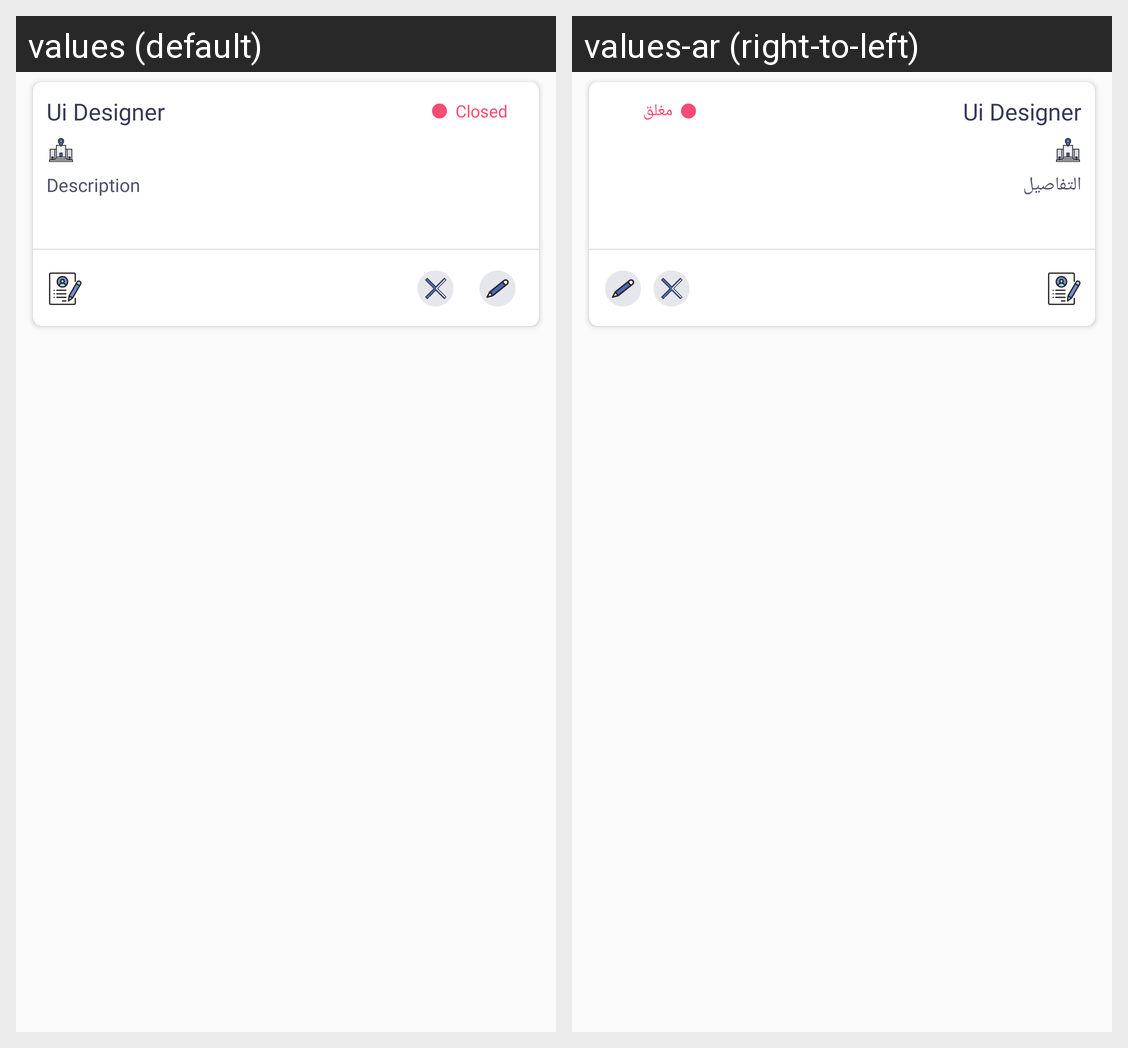

This grid shows one Android layout under two languages. Give, for every string resource on the screen, its name, the default text and each shown locale's text.
Android screen res/layout/jobs_list_inflator.xml rendered under 2 locales, left to right: values (default), values-ar (right-to-left). Device: Nexus 5 (rendered at 1080×1920; each locale shown at half size, 540×960, under a caption strip naming it); theme AppTheme.
Strings drawn on this screen, with the default value and each locale's value (text and hints the layout hard-codes, and strings that could not be matched under every locale, appear in the picture but are not listed):

closed
  values: Closed
  values-ar: مغلق

description
  values: Description
  values-ar: التفاصيل
